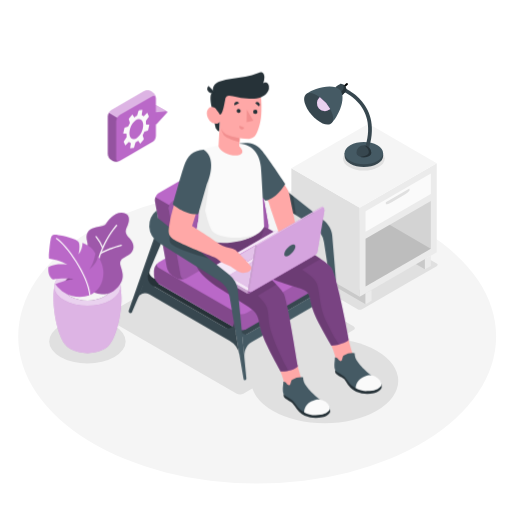
t = 0.00 s
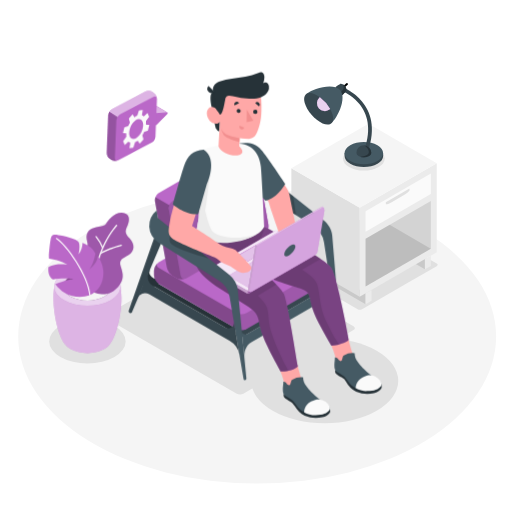
t = 0.28 s
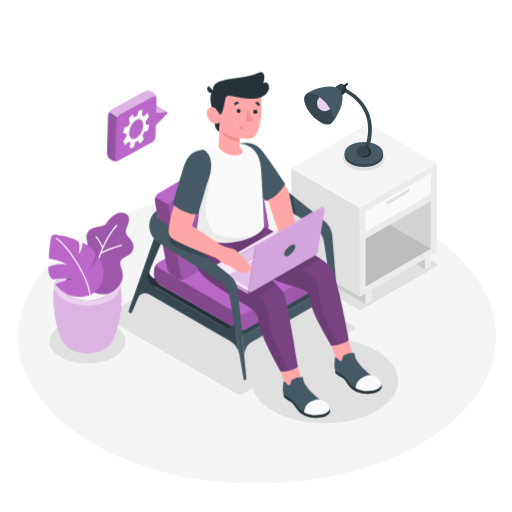
t = 0.56 s
t = 0.75 s: frame unchanged from t = 0.00 s, image omitted
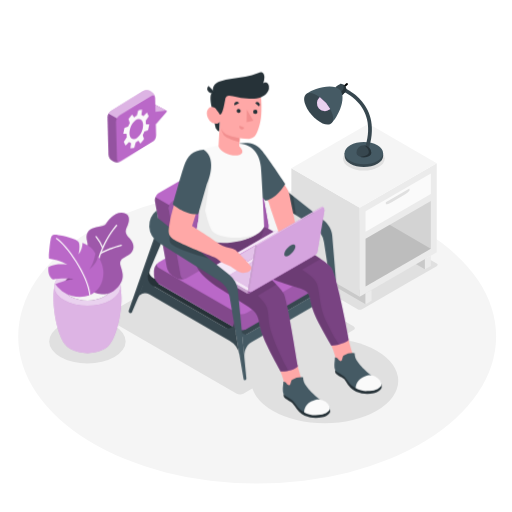
t = 0.94 s
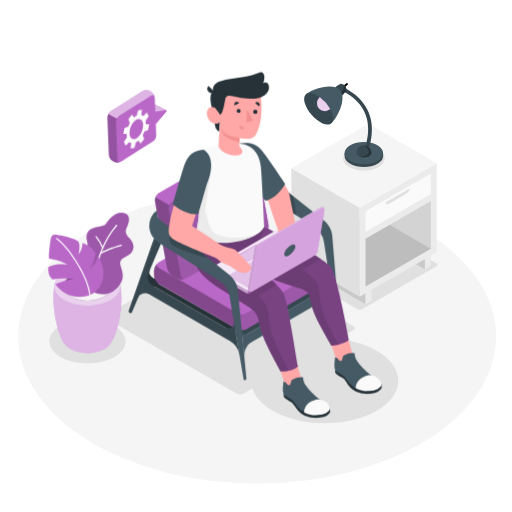
t = 1.22 s

The animated SVG that drew these frames (rendered in a browser with its animation timeline set to each time). Animation: 1 CSS @keyframes rule; one cycle of 1.50 s, repeats indefinitely.

<svg class="animated" id="freepik_stories-freelancer" xmlns="http://www.w3.org/2000/svg" viewBox="0 0 500 500" version="1.1" xmlns:xlink="http://www.w3.org/1999/xlink" xmlns:svgjs="http://svgjs.com/svgjs"><style>svg#freepik_stories-freelancer:not(.animated) .animable {opacity: 0;}svg#freepik_stories-freelancer.animated #freepik--speech-bubble--inject-3 {animation: 1.5s Infinite  linear wind;animation-delay: 0s;}            @keyframes wind {                0% {                    transform: rotate( 0deg );                }                25% {                    transform: rotate( 1deg );                }                75% {                    transform: rotate( -1deg );                }            }        </style><g id="freepik--Floor--inject-3" class="animable" style="transform-origin: 251.12px 328.55px;"><ellipse id="freepik--floor--inject-3" cx="251.12" cy="328.55" rx="233.35" ry="143.72" style="fill: rgb(245, 245, 245); transform-origin: 251.12px 328.55px;" class="animable"></ellipse></g><g id="freepik--Shadows--inject-3" class="animable" style="transform-origin: 237.727px 314.065px;"><path id="freepik--Shadow--inject-3" d="M345.21,318.71,217.79,245.14a7,7,0,0,0-6.34,0l-107.6,62.12c-1.75,1-1.75,2.65,0,3.66l127.42,73.57a7,7,0,0,0,6.34,0l8.77-5.06,58.49-33.78,40.34-23.29C347,321.35,347,319.72,345.21,318.71Z" style="fill: rgb(224, 224, 224); transform-origin: 224.545px 314.815px;" class="animable"></path><path id="freepik--shadow--inject-3" d="M426.46,257.4l-72.64-42.12a4.77,4.77,0,0,0-4.29,0l-72.9,42.09a1.31,1.31,0,0,0,0,2.48L349.26,302a4.79,4.79,0,0,0,4.3,0l5.94-3.43,39.63-22.88,27.33-15.78A1.31,1.31,0,0,0,426.46,257.4Z" style="fill: rgb(224, 224, 224); transform-origin: 351.568px 258.64px;" class="animable"></path><ellipse id="freepik--shadow--inject-3" cx="85.37" cy="333.43" rx="37.31" ry="21.54" style="fill: rgb(224, 224, 224); transform-origin: 85.37px 333.43px;" class="animable"></ellipse><ellipse id="freepik--shadow--inject-3" cx="317.08" cy="371.91" rx="71.8" ry="41.45" style="fill: rgb(224, 224, 224); transform-origin: 317.08px 371.91px;" class="animable"></ellipse></g><g id="freepik--end-table--inject-3" class="animable" style="transform-origin: 355.525px 209.015px;"><g id="freepik--end-table--inject-3" class="animable" style="transform-origin: 355.525px 209.015px;"><polygon points="414.95 263.03 403.39 256.35 414.95 253.01 414.95 263.03" style="fill: rgb(224, 224, 224); transform-origin: 409.17px 258.02px;" id="elluc4gdy3ssf" class="animable"></polygon><g id="elk0pu2peay5q"><polygon points="414.95 263.03 403.39 256.35 414.95 253.01 414.95 263.03" style="opacity: 0.1; transform-origin: 409.17px 258.02px;" class="animable"></polygon></g><polygon points="357.01 286.47 357.01 297.12 290.31 258.52 290.31 247.88 357.01 286.47" style="fill: rgb(224, 224, 224); transform-origin: 323.66px 272.5px;" id="el6em2jd0q06p" class="animable"></polygon><g id="elwwfpdr41x3h"><polygon points="357.01 286.47 357.01 297.12 290.31 258.52 290.31 247.88 357.01 286.47" style="opacity: 0.1; transform-origin: 323.66px 272.5px;" class="animable"></polygon></g><polygon points="284.53 164.39 351.23 202.98 351.23 289.81 284.53 251.22 284.53 164.39" style="fill: rgb(224, 224, 224); transform-origin: 317.88px 227.1px;" id="elg6bpjlyu7j5" class="animable"></polygon><polygon points="351.23 202.98 426.52 159.51 426.52 246.33 351.23 289.81 351.23 202.98" style="fill: rgb(235, 235, 235); transform-origin: 388.875px 224.66px;" id="elsrh5gawh8h" class="animable"></polygon><polygon points="426.52 159.51 359.83 120.91 284.53 164.39 351.23 202.98 426.52 159.51" style="fill: rgb(245, 245, 245); transform-origin: 355.525px 161.945px;" id="el9goms9rn43f" class="animable"></polygon><polygon points="357.01 206.32 420.74 169.52 420.74 189.56 357.01 226.36 357.01 206.32" style="fill: rgb(250, 250, 250); transform-origin: 388.875px 197.94px;" id="elaibwkjzvsr8" class="animable"></polygon><g id="el8b7u0iz9bcg"><polygon points="357.01 233.04 420.74 196.24 420.74 242.99 357.01 279.79 357.01 233.04" style="opacity: 0.1; transform-origin: 388.875px 238.015px;" class="animable"></polygon></g><polygon points="357.01 297.12 362.8 293.78 362.8 283.13 357.01 286.47 357.01 297.12" style="fill: rgb(235, 235, 235); transform-origin: 359.905px 290.125px;" id="elrg1264khtlo" class="animable"></polygon><polygon points="414.95 263.03 420.74 259.69 420.74 249.67 414.95 253.01 414.95 263.03" style="fill: rgb(235, 235, 235); transform-origin: 417.845px 256.35px;" id="el1v8ho7cgz9o" class="animable"></polygon><path d="M376.76,199.14c0,.92,2.76.07,6.17-1.89l10.8-6.24c3.41-2,6.17-4.31,6.17-5.23v-1.67l-23.14,13.36Z" style="fill: rgb(224, 224, 224); transform-origin: 388.33px 191.811px;" id="elih52450zve" class="animable"></path><g id="el59r3atj8fsl"><polygon points="420.74 242.99 380.52 219.46 357.01 233.04 357.01 279.79 420.74 242.99" style="opacity: 0.1; transform-origin: 388.875px 249.625px;" class="animable"></polygon></g></g></g><g id="freepik--Lamp--inject-3" class="animable" style="transform-origin: 336.356px 123.89px;"><ellipse cx="355.35" cy="154.87" rx="20.35" ry="11.75" style="fill: rgb(224, 224, 224); transform-origin: 355.35px 154.87px;" id="elswbaqnagtn" class="animable"></ellipse><path d="M373.53,149.46a11.47,11.47,0,0,0-4.88-4.89c-7.35-4.24-19.26-4.24-26.61,0a11.38,11.38,0,0,0-4.87,4.89h-.64v2.79h0c0,2.78,1.84,5.56,5.51,7.68,7.35,4.24,19.26,4.24,26.61,0,3.67-2.12,5.51-4.9,5.51-7.68h0v-2.79Z" style="fill: rgb(55, 71, 79); transform-origin: 355.345px 152.25px;" id="elam3519yesi4" class="animable"></path><path d="M342,157.14c-7.34-4.24-7.34-11.12,0-15.36s19.26-4.25,26.61,0,7.35,11.12,0,15.36S349.39,161.38,342,157.14Z" style="fill: rgb(69, 90, 100); transform-origin: 355.309px 149.458px;" id="el1y6mp6ijw5z" class="animable"></path><path d="M359.44,147.78l-3.53-1.24c15.09-43-20.16-56.78-21.67-57.35l1.3-3.5C336,85.84,375.76,101.24,359.44,147.78Z" style="fill: rgb(55, 71, 79); transform-origin: 348.805px 116.735px;" id="eleglvt97xxfu" class="animable"></path><path d="M362.6,149.46a7.26,7.26,0,1,0-14.51,0h0a3.61,3.61,0,0,0,2.13,3,11.37,11.37,0,0,0,10.26,0,3.59,3.59,0,0,0,2.12-3Z" style="fill: rgb(55, 71, 79); transform-origin: 355.345px 147.807px;" id="elt6m2ftgjzwi" class="animable"></path><path d="M360.18,149c-.51,3-6.71,4.51-9.21,3.77a11.47,11.47,0,0,0,9.51-.37,3.59,3.59,0,0,0,2.12-3,7.26,7.26,0,0,0-7.25-7.26C357.11,142.2,360.7,146,360.18,149Z" style="fill: rgb(38, 50, 56); transform-origin: 356.785px 147.883px;" id="elwivsko4k3z9" class="animable"></path><path d="M335.1,86.67l-1.26-1.45,4.41-3.84a1,1,0,0,1,1.35.09h0a1,1,0,0,1-.09,1.36Z" id="elh3crceikuw" class="animable" style="transform-origin: 336.832px 83.9149px;"></path><path d="M337.85,89.11c1.06-1.33.14-3.77-1.08-5.17s-3.5-2.64-5-1.78-4.34,3-4.34,3L334.31,93S336.79,90.44,337.85,89.11Z" style="fill: rgb(55, 71, 79); transform-origin: 332.873px 87.4381px;" id="ellulklk39z0t" class="animable"></path><path d="M334.5,82.26c1.54,1.79,2.19,5.17-2.36,8.26L334.31,93s2.48-2.56,3.54-3.89.14-3.77-1.08-5.17A6.86,6.86,0,0,0,334.5,82.26Z" style="fill: rgb(38, 50, 56); transform-origin: 335.228px 87.63px;" id="elto9vkdh6hj" class="animable"></path><path d="M323.53,120.42c5.88-5.13,15.45-24.54,8.59-32.43S304.7,86.92,298.82,92" style="fill: rgb(69, 90, 100); transform-origin: 316.66px 102.407px;" id="elkzcywk604mo" class="animable"></path><path d="M297.55,100.45c-2.13-7.89,2.25-11.69,9.77-8.5s15.34,12.17,17.47,20.06-2.24,11.7-9.77,8.51S299.68,108.34,297.55,100.45Z" style="fill: rgb(55, 71, 79); transform-origin: 311.17px 106.234px;" id="el577rja8hfz8" class="animable"></path><path d="M322.07,106.8c.14-.11.26-.24.39-.36A37.43,37.43,0,0,0,312.4,94.93l-.4.31a7.67,7.67,0,0,0,10.07,11.56Z" style="fill: rgb(186, 104, 200); transform-origin: 316.012px 101.724px;" id="el30gj9lm3e6g" class="animable"></path><g id="elbe4zzja1elt"><path d="M322.07,106.8c.14-.11.26-.24.39-.36A37.43,37.43,0,0,0,312.4,94.93l-.4.31a7.67,7.67,0,0,0,10.07,11.56Z" style="fill: rgb(255, 255, 255); opacity: 0.7; transform-origin: 316.012px 101.724px;" class="animable"></path></g></g><g id="freepik--speech-bubble--inject-3" class="animable" style="transform-origin: 134.184px 123.164px;"><g id="freepik--speech-bubble--inject-3" class="animable" style="transform-origin: 134.184px 123.164px;"><g id="freepik--speech-bubble--inject-3" class="animable" style="transform-origin: 134.184px 123.164px;"><path d="M142.21,115.84V103.9l10.08-.88a.81.81,0,0,1,.42.08l10.06,5.75a.75.75,0,0,1,.16,1.14l-10.68,11.58Z" style="fill: rgb(186, 104, 200); transform-origin: 152.667px 112.294px;" id="elicze4sq2h7k" class="animable"></path><path d="M152.25,121.57,162.93,110a.74.74,0,0,0-.61-1.24l-10.07.88Z" style="fill: rgb(186, 104, 200); transform-origin: 157.689px 115.163px;" id="ell5rl5eiebue" class="animable"></path><path d="M142.22,103.89l10,5.75,10.08-.89a.93.93,0,0,1,.34,0c-.8-.47-9.59-5.5-10-5.69a.66.66,0,0,0-.42-.09Z" style="fill: rgb(186, 104, 200); transform-origin: 152.43px 106.303px;" id="elih5y0bv6aaf" class="animable"></path><g id="elw8ae0ios5ri"><path d="M142.22,103.89l10,5.75,10.08-.89a.93.93,0,0,1,.34,0c-.8-.47-9.59-5.5-10-5.69a.66.66,0,0,0-.42-.09Z" style="fill: rgb(255, 255, 255); opacity: 0.5; transform-origin: 152.43px 106.303px;" class="animable"></path></g><path d="M152.23,96.16a8,8,0,0,0-3.64-6.29l-.92-.62a8,8,0,0,0-7.27,0l-31.52,18.21a8,8,0,0,0-3.64,6.29v36.42a8,8,0,0,0,3.64,6.3l.92.62a8.07,8.07,0,0,0,7.26,0l9.31-5.38,12.1-7,10.12-5.84a8,8,0,0,0,3.64-6.29Z" style="fill: rgb(186, 104, 200); transform-origin: 128.735px 123.164px;" id="elwnpjh90kxnb" class="animable"></path><g id="elqrwtimbdp5a"><path d="M105.24,150.17a8,8,0,0,0,3.64,6.3l.92.62a8.16,8.16,0,0,0,6.64.29c-1.71.64-3-.32-3-2.39V118.56a7.5,7.5,0,0,1,1.06-3.58l-8.18-4.81a7.4,7.4,0,0,0-1.07,3.58Z" style="opacity: 0.2; transform-origin: 110.84px 134.06px;" class="animable"></path></g><g id="elrhidiflibbg"><path d="M152.11,95.13c-.43-1.54-1.83-2-3.51-1.07l-31.54,18.21A7.24,7.24,0,0,0,114.5,115l-8.18-4.81a7.21,7.21,0,0,1,2.56-2.71L140.4,89.25a8.09,8.09,0,0,1,7.27,0l.93.63A8,8,0,0,1,152.11,95.13Z" style="fill: rgb(255, 255, 255); opacity: 0.5; transform-origin: 129.215px 101.694px;" class="animable"></path></g></g><path id="freepik--Gear--inject-3" d="M145.49,121.69l-2.65-.13c-.19,0-.33-.27-.32-.58a15.91,15.91,0,0,0-.1-2.22,1.54,1.54,0,0,1,.16-.91l2.63-3.73a.9.9,0,0,0,0-.82l-1.31-2.82c-.12-.26-.34-.34-.49-.18l-2.93,3.08a.43.43,0,0,1-.58,0,5.07,5.07,0,0,0-1.28-.77.6.6,0,0,1-.26-.65l.65-4.19c.05-.3-.07-.52-.25-.5l-3.1.37c-.19,0-.4.26-.48.53l-1.28,4.37a1.22,1.22,0,0,1-.46.65,11.16,11.16,0,0,0-2,1.3c-.16.13-.41.06-.56-.17l-1.44-2.21c-.14-.22-.38-.26-.52-.08l-3.06,3.76a1,1,0,0,0-.09.84l.91,2.86a1.33,1.33,0,0,1-.06.91,26.42,26.42,0,0,0-1.31,2.73,1,1,0,0,1-.5.54l-2.94.81a.86.86,0,0,0-.45.6l-1.06,4.75c-.07.28,0,.52.22.53l2.66.13c.18,0,.32.27.31.58a15.91,15.91,0,0,0,.1,2.22,1.54,1.54,0,0,1-.16.91l-2.63,3.73a.94.94,0,0,0,0,.82l1.3,2.82c.13.26.35.34.5.18l2.92-3.08a.43.43,0,0,1,.59,0,4.74,4.74,0,0,0,1.28.77.59.59,0,0,1,.25.65l-.65,4.19c0,.3.07.52.26.5l3.1-.37c.18,0,.39-.26.47-.53l1.29-4.37a1.17,1.17,0,0,1,.46-.65,11.47,11.47,0,0,0,2-1.3.39.39,0,0,1,.56.16l1.44,2.21c.15.23.38.27.52.09l3.07-3.76a1,1,0,0,0,.09-.84l-.91-2.86a1.27,1.27,0,0,1,0-.91,26.42,26.42,0,0,0,1.31-2.73,1,1,0,0,1,.51-.54l2.94-.81a.83.83,0,0,0,.44-.6l1.07-4.75C145.78,121.94,145.68,121.7,145.49,121.69Zm-6.06,3.59c-1.21,5.38-5,10.08-8.55,10.5s-5.39-3.61-4.18-9,5-10.09,8.56-10.5S140.64,119.89,139.43,125.28Z" style="fill: rgb(250, 250, 250); transform-origin: 133.025px 126.025px;" class="animable"></path></g></g><g id="freepik--Character--inject-3" class="animable" style="transform-origin: 249.166px 239.33px;"><path d="M321.07,264.42h0a13.89,13.89,0,0,1-6.75,14.31l-79,41.17-.23,4.56-3.6,2.08,4.64,2.66,87.29-50.53Z" style="fill: rgb(55, 71, 79); transform-origin: 277.455px 296.81px;" id="elhto45ebgqht" class="animable"></path><path d="M238.61,349.28h0c-.5-6.06,1.65-12.17,6.93-15.21L316.71,293a6.68,6.68,0,0,1,9.93,4.68h0l-4.75-28.32h0a13.57,13.57,0,0,1-6.61,14L241.6,326a3.52,3.52,0,0,1-5.52-2.89l-.38-3.91Z" style="fill: rgb(69, 90, 100); transform-origin: 281.17px 309.32px;" id="elmfza9vjscjk" class="animable"></path><path d="M240.16,154.88,220,166.53,306,221a22.93,22.93,0,0,1,10.35,15.58l12.54,81.15a1.4,1.4,0,0,0,2.08,1h0c.47-.28.74-.79.58-2.77l-7.17-86.24c-.4-4.87-3.51-10.67-8.46-14.6Z" style="fill: rgb(69, 90, 100); transform-origin: 275.798px 236.898px;" id="el1co24dob81x" class="animable"></path><g id="elw33gq54gnx"><polygon points="276.21 202.09 289.05 210.21 286.36 191.56 274.85 182.43 276.21 202.09" style="opacity: 0.2; transform-origin: 281.95px 196.32px;" class="animable"></polygon></g><path d="M146.73,262l-.5,1.14a8.8,8.8,0,0,0,3.68,11.11L229.27,320l-2-11.87,3,17.8-88.95-51.5Z" style="fill: rgb(38, 50, 56); transform-origin: 185.795px 293.965px;" id="elzkm5q4bwg3" class="animable"></path><path d="M146.73,262l-.32.72A6.74,6.74,0,0,0,156,271.2l3.39-1.95,4.51,2.6-18.5,10.68-5.86-3.91Z" style="fill: rgb(38, 50, 56); transform-origin: 151.72px 272.265px;" id="elrjj0wzq7su" class="animable"></path><path d="M231.22,321.16l-76.08-44a10.63,10.63,0,0,1-4.81-8.32v-4.49a10.63,10.63,0,0,1,4.81-8.32l76.08-43.93a10.65,10.65,0,0,1,9.62,0l76.08,43.93a10.61,10.61,0,0,1,4.81,8.32v4.55a10.61,10.61,0,0,1-4.81,8.32l-76.08,43.91A10.65,10.65,0,0,1,231.22,321.16Z" style="fill: rgb(186, 104, 200); transform-origin: 236.03px 266.623px;" id="el4p9pnej2ets" class="animable"></path><g id="elwdbz7boa2vb"><path d="M232.63,321.76a7.41,7.41,0,0,1-1.41-.61l-76.08-44a10.62,10.62,0,0,1-4.8-8.32v-4.49a10.79,10.79,0,0,1,3.9-7.69c-1.71,1.53-1.41,3.58.9,4.91l75.72,43.72Z" style="opacity: 0.3; transform-origin: 191.485px 289.205px;" class="animable"></path></g><g id="elvn0myraqldr"><path d="M321.73,264.38v4.54a10.6,10.6,0,0,1-4.81,8.33l-76.08,43.91a10.72,10.72,0,0,1-8.21.59l-1.77-16.43.36.21a10.59,10.59,0,0,0,9.62,0l76.08-43.93c2.32-1.33,2.62-3.39.9-4.91A10.76,10.76,0,0,1,321.73,264.38Z" style="opacity: 0.15; transform-origin: 276.295px 289.496px;" class="animable"></path></g><path d="M258.29,227.75,182.2,271.68a10.06,10.06,0,0,1-5.63,1.11c-.29,0-.57-.05-.85-.09l-.17,0-.5-.09-.07,0a6.87,6.87,0,0,1-.75-.19,7.55,7.55,0,0,1-1.64-.69l-3.92-2.26a13.52,13.52,0,0,1-5.78-8.24l-11.57-64.59a6.78,6.78,0,0,1-.1-1.2c0-.16,0-.31,0-.47a8.77,8.77,0,0,1,.53-2.36,8.54,8.54,0,0,1,2.54-3.63l.33-.26c.17-.11.33-.22.51-.32l76.08-43.93a10.65,10.65,0,0,1,9.62,0l3.91,2.26a10.43,10.43,0,0,1,2.31,1.88c.14.14.27.29.39.43a14.2,14.2,0,0,1,1.4,1.89,3.23,3.23,0,0,1,.27.44c.08.12.15.25.22.38s.2.38.29.57a5.86,5.86,0,0,1,.26.57c.07.16.13.32.19.48a2,2,0,0,1,.09.22c.05.14.09.29.13.43a5.62,5.62,0,0,1,.15.55,2.88,2.88,0,0,1,.09.4l11.58,64.6A8.47,8.47,0,0,1,258.29,227.75Z" style="fill: rgb(186, 104, 200); transform-origin: 206.698px 208.078px;" id="elripiau9wgsi" class="animable"></path><path d="M164.85,204.4,176.42,269c.54,3,3.13,4.22,5.78,2.69l76.09-43.93a8.48,8.48,0,0,0,3.83-8.24l-11.58-64.59c-.54-3-3.13-4.22-5.78-2.68l-76.09,43.92A8.45,8.45,0,0,0,164.85,204.4Z" style="fill: rgb(186, 104, 200); transform-origin: 213.484px 211.967px;" id="el8m1rfiqp3zf" class="animable"></path><g id="elh4qk0bahxs"><path d="M164.85,204.4,176.42,269c.54,3,3.13,4.22,5.78,2.69l76.09-43.93a8.48,8.48,0,0,0,3.83-8.24l-11.58-64.59c-.54-3-3.13-4.22-5.78-2.68l-76.09,43.92A8.45,8.45,0,0,0,164.85,204.4Z" style="opacity: 0.15; transform-origin: 213.484px 211.967px;" class="animable"></path></g><g id="elf6n3h7vglm"><path d="M180.24,272.46a11.49,11.49,0,0,1-3.67.33c-.29,0-.57-.05-.85-.09s-.45-.07-.67-.12l-.07,0a6.87,6.87,0,0,1-.75-.19,7.55,7.55,0,0,1-1.64-.69l-3.92-2.26a13.52,13.52,0,0,1-5.78-8.24l-11.57-64.59a6.78,6.78,0,0,1-.1-1.2c0-.16,0-.31,0-.47a8.77,8.77,0,0,1,.53-2.36l13.57,7.71a7.63,7.63,0,0,0-.48,4.14L176.42,269c.4,2.25,1.94,3.5,3.81,3.35A.53.53,0,0,0,180.24,272.46Z" style="opacity: 0.3; transform-origin: 165.73px 232.7px;" class="animable"></path></g><g id="freepik--character--inject-3" class="animable" style="transform-origin: 281.371px 239.33px;"><path d="M340,330.26s4.6,18,7.69,23.7A88.67,88.67,0,0,0,360,371.85c1.16,1.29,3.79,3.69,4.74,4.74a2.05,2.05,0,0,1-.16,3.17c-2.28,2.27-12.13,3-17.72-1.07s-10.32-10.77-13.67-14c-1.68-1.64-3.26-3.2-4.41-4.36a4.48,4.48,0,0,1-1.19-4.23c.11-.43.23-.94.36-1.54,1.18-5.34-5.21-18.84-5.21-18.84C327.32,329,334.05,329.29,340,330.26Z" style="fill: rgb(255, 168, 167); transform-origin: 344.077px 355.673px;" id="eltytxpptf2fk" class="animable"></path><path d="M327.23,361.51a5.38,5.38,0,0,0,.32,2.68c.55,1.21,4.05,3.35,5.84,4.19a9.56,9.56,0,0,1,4.81,4.8,21.08,21.08,0,0,0,9.61,9.26,29.18,29.18,0,0,0,17.27,1.44c7.18-1.43,7.68-5.7,7.68-5.7s.3-4-1.5-4.6S327.23,361.51,327.23,361.51Z" style="fill: rgb(38, 50, 56); transform-origin: 349.98px 373.041px;" id="els9r2kjkglv" class="animable"></path><path d="M327,349.16a9.15,9.15,0,0,1-.07,1.93c-.19,2-.35,3.23-.43,5.5a11.51,11.51,0,0,0,.77,4.92c2.18,2.9,7.22,3.77,10.2,7.73s6.54,10.09,16,11.78,16.58-1.45,18.28-4.17,0-5.22-6.07-8.37c-6.49-3.34-14.3-12.45-14.3-12.46-.79-.92-1.48-1.94-2.18-2.92a13.55,13.55,0,0,1-2.11-3.56,16.17,16.17,0,0,1-.77-4.24.51.51,0,0,0-.09-.35.52.52,0,0,0-.34-.12,16.47,16.47,0,0,0-10.09,2.35,2.6,2.6,0,0,0-.81.7,2.72,2.72,0,0,0-.33.83c-.2.76-.41,1.52-.62,2.28a2.11,2.11,0,0,1-.95,1.52c-.69.31-1.46-.18-2.06-.65s-1-1.54-1.65-2A3.33,3.33,0,0,0,327,349.16Z" style="fill: rgb(69, 90, 100); transform-origin: 349.425px 363.129px;" id="elfivof4h94e" class="animable"></path><path d="M347.29,378.89s-.26-6.61,6.79-10.39,11.42-1.52,13.63,0c2.63,1.82,6.42,5.64,4.22,8.52-2.38,3.1-6.24,4.63-13.51,4.86S347.29,378.89,347.29,378.89Z" style="fill: rgb(250, 250, 250); transform-origin: 359.939px 374.16px;" id="eleh9l3mvfn8" class="animable"></path><path d="M237.26,236.76c3.4,9.75,4.59,20.81,17.37,29.8,11.62,8.17,37.58,14.36,40.86,16s5.44,2.19,6.85,7.5c1.91,7.25,2.14,12.74,8.94,25.47,4.78,8.95,8.44,15.36,12.21,21.95,3.45.4,15.21-2.83,17-5.58-.86-5.56-10.73-58.38-16.69-69.91-5-9.75-67.7-41.61-67.7-41.61S233.86,227,237.26,236.76Z" style="fill: rgb(186, 104, 200); transform-origin: 288.698px 278.947px;" id="elsc348of1tfs" class="animable"></path><g id="elywef6nnbvr"><path d="M237.26,236.76c3.4,9.75,4.59,20.81,17.37,29.8,11.62,8.17,37.58,14.36,40.86,16s5.44,2.19,6.85,7.5c1.91,7.25,2.14,12.74,8.94,25.47,4.78,8.95,8.44,15.36,12.21,21.95,3.45.4,15.21-2.83,17-5.58-.86-5.56-10.73-58.38-16.69-69.91-5-9.75-67.7-41.61-67.7-41.61S233.86,227,237.26,236.76Z" style="opacity: 0.35; transform-origin: 288.698px 278.947px;" class="animable"></path></g><g id="elxjyww4bl4lp"><path d="M323.49,337.45a24.67,24.67,0,0,0,7.34-1.1,14.2,14.2,0,0,0-1.15-2.12c-4.12-6.19-7-12.36-10.77-19.93-8-16.07-6-32.29-10.35-39.24-3.74-5.95-13.59-11.78-13.59-11.78l18.21-10.51c-.53-.37-1.08-.74-1.64-1.11l-.08,0c-1.13-.75-2.31-1.52-3.53-2.3l-.11-.07-3.8-2.38-.07,0-2-1.2h0q-2-1.22-4.07-2.43l-.18-.11q-2-1.2-4.1-2.39l-.23-.13-2-1.13-.1-.06-2.08-1.18-.19-.1-1.84-1-.33-.19-2-1.11-.13-.08-1.83-1-.41-.23-1.87-1,0,0-4.31-.77-35.63,14.91c.46,1.31,1,2.62,1.53,3.93l0,0a35.92,35.92,0,0,0,3.64,6.48h0L263,271.21c10.21,4.68,23.28,8.32,29.37,10.24h0l1.51.49.16.06.42.14.17.06.33.13.12.05.35.15,1.76.85a8,8,0,0,1,3.56,2.89,12.93,12.93,0,0,1,1.53,3.76c.12.45.23.9.34,1.34.32,1.33.61,2.61.9,3.91.1.43.2.87.31,1.31.31,1.31.65,2.67,1.08,4.12.15.48.3,1,.46,1.48.33,1,.71,2.09,1.15,3.22a88.72,88.72,0,0,0,4.7,10.09c.29.56.59,1.11.88,1.65,1.74,3.24,3.34,6.15,4.85,8.87l.75,1.34c1,1.77,1.95,3.47,2.9,5.14.71,1.25,1.42,2.48,2.12,3.72l.71,1.23Z" style="opacity: 0.1; transform-origin: 285.74px 285.125px;" class="animable"></path></g><path d="M289.74,353.81s4.59,18,7.69,23.7a89,89,0,0,0,12.21,17.88c1.17,1.3,3.8,3.7,4.75,4.75a2.05,2.05,0,0,1-.16,3.17c-2.28,2.27-12.13,3-17.73-1.07s-10.31-10.77-13.66-14c-1.68-1.64-3.26-3.21-4.41-4.36a4.47,4.47,0,0,1-1.19-4.24c.11-.43.22-.93.36-1.53,1.17-5.35-5.22-18.84-5.22-18.84C277,352.57,283.75,352.83,289.74,353.81Z" style="fill: rgb(255, 168, 167); transform-origin: 293.722px 379.223px;" id="elx7gq7qffdpk" class="animable"></path><path d="M276.93,385.05a5.42,5.42,0,0,0,.32,2.69c.55,1.2,4,3.34,5.83,4.18s3.19,2.17,4.81,4.8c2.23,3.62,5.54,7.49,9.61,9.26a29.11,29.11,0,0,0,17.27,1.45c7.19-1.44,7.69-5.7,7.69-5.7s.3-4-1.5-4.6S276.93,385.05,276.93,385.05Z" style="fill: rgb(38, 50, 56); transform-origin: 299.68px 396.586px;" id="elhizetpj7bgm" class="animable"></path><path d="M276.66,372.71a9.06,9.06,0,0,1-.07,1.92c-.19,2-.36,3.24-.43,5.51a11.44,11.44,0,0,0,.77,4.91c2.18,2.91,7.22,3.78,10.2,7.74s6.54,10.09,16,11.78,16.58-1.45,18.27-4.17.05-5.22-6.06-8.37c-6.49-3.35-14.3-12.46-14.31-12.46-.78-.92-1.48-1.94-2.18-2.92a13.85,13.85,0,0,1-2.1-3.57,16,16,0,0,1-.77-4.23.47.47,0,0,0-.1-.35.48.48,0,0,0-.33-.12,16.47,16.47,0,0,0-10.09,2.35,2.49,2.49,0,0,0-.81.7,2.62,2.62,0,0,0-.33.83c-.21.75-.41,1.51-.62,2.27a2.16,2.16,0,0,1-1,1.53c-.69.3-1.46-.19-2.06-.65s-1-1.54-1.65-2.05A3.37,3.37,0,0,0,276.66,372.71Z" style="fill: rgb(69, 90, 100); transform-origin: 299.081px 386.679px;" id="elwa95zpp3dbo" class="animable"></path><path d="M297,402.44s-.26-6.61,6.79-10.39,11.42-1.52,13.63,0c2.63,1.81,6.41,5.64,4.22,8.51-2.38,3.11-6.25,4.64-13.51,4.87S297,402.44,297,402.44Z" style="fill: rgb(250, 250, 250); transform-origin: 309.647px 397.71px;" id="el1ta24yn1ul7" class="animable"></path><path d="M191.88,230.05c-1.72,9.66-4,24.72,1.84,33.23,5.4,7.85,12.62,13.18,25.79,21.59,14.52,9.27,21.77,13.79,25.2,16.23s6.76,5.84,7.79,11.24c1.21,6.28,2.34,12.49,8.48,25.51,4.82,10.24,10.19,19.62,12.91,24.81,4.08.7,14.28-1.26,16.95-4.72-1.48-7.75-9.94-62.72-13.55-70.87S245,254.47,245,254.47s-2.27-14.78.05-24.42Z" style="fill: rgb(186, 104, 200); transform-origin: 240.401px 296.425px;" id="elliyyoo206xj" class="animable"></path><g id="el15qmc27hc2l"><path d="M191.88,230.05c-1.72,9.66-4,24.72,1.84,33.23,5.4,7.85,12.62,13.18,25.79,21.59,14.52,9.27,21.77,13.79,25.2,16.23s6.76,5.84,7.79,11.24c1.21,6.28,2.34,12.49,8.48,25.51,4.82,10.24,10.19,19.62,12.91,24.81,4.08.7,14.28-1.26,16.95-4.72-1.48-7.75-9.94-62.72-13.55-70.87S245,254.47,245,254.47s-2.27-14.78.05-24.42Z" style="opacity: 0.35; transform-origin: 240.401px 296.425px;" class="animable"></path></g><g id="eloxn3qeyxwpg"><path d="M281.37,362.19a17.7,17.7,0,0,0-1.54-3.5c-5-9.29-12.05-24.76-15.45-36.3s-.66-19.95-6.34-26.79a48.1,48.1,0,0,0-6.23-6.81l18.13-11.06c-3-3.12-7.54-7.58-11.26-11-11.19-2.39-27,5.09-32,.33-10.53-10-5.76-12.3,10.53-21.4,1.87-1,4.25-2.34,6.85-3.82,10.14-6,12.9-12.24,14-20.39l-66.16,8.64c-.38,2.11-.78,4.48-1.12,7-.1.72-.19,1.44-.27,2.18-.21,1.83-.38,3.72-.46,5.61,0,.76-.06,1.51-.07,2.27,0,1.13,0,2.26.08,3.37,0,.74.1,1.47.18,2.2a29.66,29.66,0,0,0,1,5.21,18.91,18.91,0,0,0,2.48,5.4c.34.49.69,1,1,1.45a44.82,44.82,0,0,0,3.42,4.06,54.71,54.71,0,0,0,4,3.82c1,.84,2,1.67,3.09,2.52s2.26,1.71,3.49,2.59c3.08,2.2,6.61,4.52,10.73,7.15l5.11,3.26c4.79,3.05,8.61,5.47,11.65,7.42l1.46.93c3.25,2.09,5.48,3.55,7,4.62a22.17,22.17,0,0,1,4.26,3.84,16,16,0,0,1,3.53,7.4c1.21,6.28,2.34,12.49,8.48,25.51,2.41,5.12,5,10,7.25,14.3.85,1.6,1.67,3.12,2.43,4.52,1.27,2.34,2.38,4.37,3.23,6A23.06,23.06,0,0,0,281.37,362.19Z" style="opacity: 0.1; transform-origin: 235.675px 292.136px;" class="animable"></path></g><path d="M251.81,241.23a75.23,75.23,0,0,1-6.83,8.63l1.94,1.63A27.48,27.48,0,0,0,251.81,241.23Z" style="fill: rgb(55, 71, 79); transform-origin: 248.395px 246.36px;" id="elwvwht20i2u" class="animable"></path><path d="M290.91,229.31c-1.75-7.88-6.48-29.75-8.3-39.15a18.32,18.32,0,0,0-3.2-7.33L255.93,149l-3.26,2.39,2.91,38,6.61,7.57c3.78,12.79,12.88,38,12.88,38C280.31,241.25,292.19,235.05,290.91,229.31Z" style="fill: rgb(255, 168, 167); transform-origin: 271.838px 193.299px;" id="elk2xzprd8wfh" class="animable"></path><path d="M231.1,140.55c10.21-1.79,17.76-1.21,24.23,6,5.17,5.76,23.18,33,23.18,33S271.4,193.16,259.23,196l-16.65-16.63Z" style="fill: rgb(69, 90, 100); transform-origin: 254.805px 167.847px;" id="elyg7pkl40o0n" class="animable"></path><path d="M216.25,141.5c-12.46,2.3-20.78,5-23.13,7.27-5.3,10.85,1.6,47.26,1.6,47.26l-.71,17-3,17c13.47,11.38,59.67,7.32,67-8.63,0,0-2.38-49.43-3.3-58.59-1.06-10.57-6.81-21.63-20.93-22.46Z" style="fill: rgb(250, 250, 250); transform-origin: 224.51px 188.43px;" id="el53197y56l3k" class="animable"></path><path d="M207.17,225.51c-3.6-5.54-6.75-19.74-6.75-19.74s5.94-37.12,4.49-45.88l-13,16.46c1.06,10.51,2.8,19.68,2.8,19.68l-.71,17-3,17c10.77,9.1,40.92,10.37,59.62-1.15C230.84,235.43,210.78,231.05,207.17,225.51Z" style="fill: rgb(235, 235, 235); transform-origin: 220.81px 198.539px;" id="elzw9o6l615df" class="animable"></path><path d="M207.71,108.56s1.94,14.25,3,16.64a6.38,6.38,0,0,0,3.45,3.24l.53-9.89Z" style="fill: rgb(38, 50, 56); transform-origin: 211.2px 118.5px;" id="elvs1gq0f56aq" class="animable"></path><path d="M213,88.74a6.94,6.94,0,0,0-5.87,1.58c-2.65,2.33-1.86,10.3.62,18.24l5.58,1.06Z" style="fill: rgb(38, 50, 56); transform-origin: 209.405px 99.1173px;" id="elvxtoxguo2ap" class="animable"></path><path d="M215,109.75c-1.18.59-2.62-1.69-3.9-3.25s-5.68-3.89-8.3.71,1.16,11.44,4.65,12.83c6,2.39,7.23-1.49,7.23-1.49L213.34,143c5.58,12.16,32.37,11.49,20.25-.35l.44-7.71a64.77,64.77,0,0,0,9.3.7c4.58-.36,6.68-3.36,8.42-8.16,2.79-7.71,4.11-14,3.39-29.64-.78-17.13-20.51-18.78-31.68-12.87S215,109.75,215,109.75Z" style="fill: rgb(255, 168, 167); transform-origin: 228.63px 116.851px;" id="el9zy602ykqjg" class="animable"></path><path d="M214.58,79.53a55.07,55.07,0,0,1,11.91-2.64c8.75-1.22,17.65-2.29,25.82-5.67a5.51,5.51,0,0,1,3.15-.66c2,.43,2.77,3,2.7,5.1A17.3,17.3,0,0,1,257,81.34c1.21-1.24,3.48-.89,4.63.42a5.78,5.78,0,0,1,1,4.94c-.8,3.81-4,6.8-7.61,8.26s-7.63,1.58-11.53,1.4a78.62,78.62,0,0,1-16.13-2.44,11.32,11.32,0,0,0-3.9-.57,3.56,3.56,0,0,0-3.11,2.11c-.73,2.1-2.41,16.64-5.42,16.47-.56,0-2.41-3.86-3.69-5.27-1.62-1.78-2.43-14.4-2.57-16.74a1,1,0,0,0-.2-.5c-1.76-2.89.89-7.35,3.42-8.67A23.7,23.7,0,0,1,214.58,79.53Z" style="fill: rgb(38, 50, 56); transform-origin: 235.356px 91.2346px;" id="el7juwp3f7vzk" class="animable"></path><path d="M209.5,89.69a4.12,4.12,0,0,1-5.86-5.79Z" style="fill: rgb(38, 50, 56); transform-origin: 206.007px 87.3748px;" id="el1jxdn8g8b2g" class="animable"></path><path d="M234,134.94s-10-1.72-13.44-3.87a11.7,11.7,0,0,1-4.53-5.2,16,16,0,0,0,2.35,5.91c2.34,3.5,15.39,7,15.39,7Z" style="fill: rgb(242, 143, 143); transform-origin: 225.015px 132.325px;" id="el4gsdusdvf6w" class="animable"></path><path d="M235,108.6a2,2,0,1,1-1.87-2.26A2.06,2.06,0,0,1,235,108.6Z" style="fill: rgb(38, 50, 56); transform-origin: 233.014px 108.337px;" id="elzgp7rrmegv" class="animable"></path><path d="M233.47,100.79,229,102.86a2.61,2.61,0,0,1,1.27-3.38A2.43,2.43,0,0,1,233.47,100.79Z" style="fill: rgb(38, 50, 56); transform-origin: 231.13px 101.073px;" id="elhtlrz3mpt18" class="animable"></path><path d="M234,122.71l4.49,2.08a2.42,2.42,0,0,1-3.25,1.3A2.59,2.59,0,0,1,234,122.71Z" style="fill: rgb(242, 143, 143); transform-origin: 236.134px 124.509px;" id="elx287h0euhg" class="animable"></path><path d="M253,104l-3.72-3.34a2.4,2.4,0,0,1,3.47-.27A2.63,2.63,0,0,1,253,104Z" style="fill: rgb(38, 50, 56); transform-origin: 251.44px 101.886px;" id="elabp9wedrg29" class="animable"></path><path d="M251.38,109.28a2.05,2.05,0,0,1-2.18,2,2.11,2.11,0,1,1,2.18-2Z" style="fill: rgb(38, 50, 56); transform-origin: 249.273px 109.173px;" id="el3tmt4lj2ks1" class="animable"></path><polygon points="241.04 107.19 240.8 119.43 247.32 117.73 241.04 107.19" style="fill: rgb(242, 143, 143); transform-origin: 244.06px 113.31px;" id="ell4voybvkdi9" class="animable"></polygon><path d="M204.91,262.42v1.24a3.56,3.56,0,0,0,1.76,3.06l33.61,19.34a3.55,3.55,0,0,0,3.53,0l61.65-35.6a3.52,3.52,0,0,0,1.76-3.05v-.86l-65.17,37.63Z" style="fill: rgb(186, 104, 200); transform-origin: 256.065px 266.54px;" id="el7rm19g7lgzr" class="animable"></path><g id="el75exsatvm7l"><g style="opacity: 0.5; transform-origin: 256.065px 266.54px;" class="animable"><path d="M204.91,262.42v1.24a3.56,3.56,0,0,0,1.76,3.06l33.61,19.34a3.55,3.55,0,0,0,3.53,0l61.65-35.6a3.52,3.52,0,0,0,1.76-3.05v-.86l-65.17,37.63Z" style="fill: rgb(255, 255, 255); transform-origin: 256.065px 266.54px;" id="ela7y9wmpbo08" class="animable"></path></g></g><g id="el1rdmc1yyllw"><g style="opacity: 0.1; transform-origin: 256.065px 266.54px;" class="animable"><path d="M204.91,262.42v1.24a3.56,3.56,0,0,0,1.76,3.06l33.61,19.34a3.55,3.55,0,0,0,3.53,0l61.65-35.6a3.52,3.52,0,0,0,1.76-3.05v-.86l-65.17,37.63Z" id="ely4qdez2x43j" class="animable" style="transform-origin: 256.065px 266.54px;"></path></g></g><path d="M307.22,246.55l-36.55-21.1a2.08,2.08,0,0,0-2.1,0l-63.42,36.62a.47.47,0,0,0,0,.81l36.9,21.3Z" style="fill: rgb(186, 104, 200); transform-origin: 256.069px 254.673px;" id="eldp56rmcpu4a" class="animable"></path><g id="elph6v43ulllc"><g style="opacity: 0.85; transform-origin: 256.069px 254.673px;" class="animable"><path d="M307.22,246.55l-36.55-21.1a2.08,2.08,0,0,0-2.1,0l-63.42,36.62a.47.47,0,0,0,0,.81l36.9,21.3Z" style="fill: rgb(255, 255, 255); transform-origin: 256.069px 254.673px;" id="el92ktvvke6rr" class="animable"></path></g></g><polygon points="242.28 280.74 222.56 269.37 279.64 236.42 299.46 247.74 242.28 280.74" style="fill: rgb(186, 104, 200); transform-origin: 261.01px 258.58px;" id="elrxzrbu9cru" class="animable"></polygon><g id="elgkx9qc2n6fu"><g style="opacity: 0.6; transform-origin: 261.01px 258.58px;" class="animable"><polygon points="242.28 280.74 222.56 269.37 279.64 236.42 299.46 247.74 242.28 280.74" style="fill: rgb(255, 255, 255); transform-origin: 261.01px 258.58px;" id="eltcyzom5g5za" class="animable"></polygon></g></g><polygon points="232.02 249.45 232.38 249.66 242.05 255.23 259.23 245.31 259.59 245.11 249.56 239.32 232.02 249.45" style="fill: rgb(186, 104, 200); transform-origin: 245.805px 247.275px;" id="elzz2tiuvlsi" class="animable"></polygon><polygon points="232.38 249.66 242.05 255.23 259.23 245.31 249.56 239.73 232.38 249.66" style="fill: rgb(186, 104, 200); transform-origin: 245.805px 247.48px;" id="elcvb6bpd0347" class="animable"></polygon><g id="elnmspn7ez4hc"><g style="opacity: 0.6; transform-origin: 245.805px 247.48px;" class="animable"><polygon points="232.38 249.66 242.05 255.23 259.23 245.31 249.56 239.73 232.38 249.66" style="fill: rgb(255, 255, 255); transform-origin: 245.805px 247.48px;" id="eluljb6h7fyn" class="animable"></polygon></g></g><path d="M242.05,284.18v2.35a3.6,3.6,0,0,0,1.76-.47l61.65-35.6a3.52,3.52,0,0,0,1.76-3.05v-.86Z" style="fill: rgb(186, 104, 200); transform-origin: 274.635px 266.54px;" id="eldces2em5gog" class="animable"></path><g id="elq2uh6qkgt8a"><g style="opacity: 0.03; transform-origin: 274.635px 266.54px;" class="animable"><path d="M242.05,284.18v2.35a3.6,3.6,0,0,0,1.76-.47l61.65-35.6a3.52,3.52,0,0,0,1.76-3.05v-.86Z" style="fill: rgb(255, 255, 255); transform-origin: 274.635px 266.54px;" id="eleaq53aobgo" class="animable"></path></g></g><g id="ely4k5219jgp"><g style="opacity: 0.2; transform-origin: 274.635px 266.54px;" class="animable"><path d="M242.05,284.18v2.35a3.6,3.6,0,0,0,1.76-.47l61.65-35.6a3.52,3.52,0,0,0,1.76-3.05v-.86Z" id="elgz40gsa9qy7" class="animable" style="transform-origin: 274.635px 266.54px;"></path></g></g><path d="M243,284.7a4.15,4.15,0,0,0,3.6-.28L308,249a4.21,4.21,0,0,0,2-2.92L316.77,206a3.82,3.82,0,0,0,.05-.68,4.17,4.17,0,0,0-1.23-3L251.8,239.17a3.17,3.17,0,0,0-1.5,2.16Z" style="fill: rgb(186, 104, 200); transform-origin: 279.91px 243.652px;" id="el17s5wefaxgq" class="animable"></path><g id="elsw2r99mtr9"><g style="opacity: 0.4; transform-origin: 279.91px 243.652px;" class="animable"><path d="M243,284.7a4.15,4.15,0,0,0,3.6-.28L308,249a4.21,4.21,0,0,0,2-2.92L316.77,206a3.82,3.82,0,0,0,.05-.68,4.17,4.17,0,0,0-1.23-3L251.8,239.17a3.17,3.17,0,0,0-1.5,2.16Z" style="fill: rgb(255, 255, 255); transform-origin: 279.91px 243.652px;" id="elqk2om66vv1" class="animable"></path></g></g><path d="M242.05,284.18l.42.24a3.77,3.77,0,0,0,.57.28l7.26-43.37a3.17,3.17,0,0,1,1.5-2.16l63.79-36.83a4.55,4.55,0,0,0-.85-.65l-63.92,36.9a3.17,3.17,0,0,0-1.5,2.16Z" style="fill: rgb(186, 104, 200); transform-origin: 278.82px 243.195px;" id="elo21rp6komb" class="animable"></path><g id="elq6bjr3t9gaf"><g style="opacity: 0.6; transform-origin: 278.82px 243.195px;" class="animable"><path d="M242.05,284.18l.42.24a3.77,3.77,0,0,0,.57.28l7.26-43.37a3.17,3.17,0,0,1,1.5-2.16l63.79-36.83a4.55,4.55,0,0,0-.85-.65l-63.92,36.9a3.17,3.17,0,0,0-1.5,2.16Z" style="fill: rgb(255, 255, 255); transform-origin: 278.82px 243.195px;" id="elbegnmv1ue1j" class="animable"></path></g></g><path d="M250.88,240l-1-.58a3.18,3.18,0,0,0-.57,1.32l-7.27,43.43.42.24a3.77,3.77,0,0,0,.57.28l7.26-43.37A3.14,3.14,0,0,1,250.88,240Z" style="fill: rgb(186, 104, 200); transform-origin: 246.46px 262.055px;" id="el0581tgt7akgv" class="animable"></path><g id="el99fwexw4a1n"><path d="M250.88,240l-1-.58a3.18,3.18,0,0,0-.57,1.32l-7.27,43.43.42.24a3.77,3.77,0,0,0,.57.28l7.26-43.37A3.14,3.14,0,0,1,250.88,240Z" style="fill: rgb(255, 255, 255); opacity: 0.5; transform-origin: 246.46px 262.055px;" class="animable"></path></g><g id="elhsxnirlt0g"><path d="M250.88,240l-1-.58a3.18,3.18,0,0,0-.57,1.32l-7.27,43.43.42.24a3.77,3.77,0,0,0,.57.28l7.26-43.37A3.14,3.14,0,0,1,250.88,240Z" style="opacity: 0.1; transform-origin: 246.46px 262.055px;" class="animable"></path></g><path d="M277.61,247.71c.45-2.68,3.22-6.25,6.19-8s5-.93,4.55,1.76-3.22,6.24-6.18,8S277.16,250.39,277.61,247.71Z" style="fill: rgb(69, 90, 100); transform-origin: 282.98px 244.591px;" id="el9zr45lgjear" class="animable"></path></g><path d="M125.66,303.5l24.68-70.71h9l-30.48,72a1.72,1.72,0,0,1-.72.81h0A1.73,1.73,0,0,1,125.66,303.5Z" style="fill: rgb(55, 71, 79); transform-origin: 142.447px 269.308px;" id="elvl09yrxknr" class="animable"></path><path d="M154.28,213.14l69.48,55.15a22.92,22.92,0,0,1,8.58,16l8.24,85.36a1.38,1.38,0,0,1-.7,1.33h0a1.4,1.4,0,0,1-2.08-1l-13.61-80.28a22.9,22.9,0,0,0-10.34-15.57l-59.27-37.48a19.17,19.17,0,0,1-1.67-31.22Z" style="fill: rgb(69, 90, 100); transform-origin: 193.12px 288.298px;" id="eltiiy7tyicto" class="animable"></path><g id="elduam1bcm74v"><path d="M168.05,224.07a19.3,19.3,0,0,0-2.42,9.63,6.64,6.64,0,0,0,.57,2.93,7.18,7.18,0,0,0,2.4,2.44c3.92,2.75,8.44,4.49,12.91,6.21,7.2,2.77,15.23,5,22,7Z" style="opacity: 0.2; transform-origin: 184.568px 238.175px;" class="animable"></path></g><path d="M144.92,266.12h0A10.21,10.21,0,0,0,149.18,279L220.11,320a5.55,5.55,0,0,0,8.23-5.72h0l5.45,32.14h0a19.6,19.6,0,0,0-9.37-13.52l-78.85-45.52a8.09,8.09,0,0,0-11.47,3.79h0Z" style="fill: rgb(55, 71, 79); transform-origin: 183.945px 306.27px;" id="elx3wvitot01n" class="animable"></path><path d="M245,260.07C243.69,257.94,231.3,245,229.74,244c-3.34-2.25-7.48-1.82-12.06-3.89-4.17-1.88-6.26-4.08-15.63-10.07-8.9-5.69-14.47-9.46-14.47-9.46l11.71-36.81c7.59-15.06,2.07-31.8-3.58-36.26-7,1.53-11.78,3.41-16.18,19.12-2.7,9.65-11.73,39.36-13.56,49.37-2.18,12-2.58,15,8,20.25,10.85,5.39,31.73,13.52,35.23,15s4.54,3.49,7,4.89a30.3,30.3,0,0,0,5.73,2.59,22.33,22.33,0,0,1,6.41,3.58c.5.4,1,.8,1.55,1.16,3.23,2.22,6.48,3.93,10.46,2.67C244.73,264.75,246.27,262.19,245,260.07Z" style="fill: rgb(255, 168, 167); transform-origin: 205.077px 207.039px;" id="elb70buf4b4jf" class="animable"></path><path d="M198.93,146.05c-10.81,1.25-15.51,4.82-19.4,16.5s-10.76,37.06-10.76,37.06,12,10.57,24.71,9.53l8.45-29.33S213.27,155.73,198.93,146.05Z" style="fill: rgb(69, 90, 100); transform-origin: 187.478px 177.631px;" id="elfjawi98kzzf" class="animable"></path></g><g id="freepik--Plant--inject-3" class="animable" style="transform-origin: 88.7845px 276.286px;"><g id="freepik--Pot--inject-3" class="animable" style="transform-origin: 88.7845px 276.286px;"><path d="M64.58,337.45C53.46,326,46.92,279.26,57.77,270.16H113c10.85,9.1,4.32,55.79-6.79,67.27l-.31.32-.38.38a12.66,12.66,0,0,1-1,.9,2.65,2.65,0,0,1-.26.21c-.27.22-.54.44-.84.65a14,14,0,0,1-1.44.92c-9.15,5.35-24,5.35-33.13,0h0a15.39,15.39,0,0,1-1.45-.93c-.28-.2-.53-.4-.78-.6l-.33-.26c-.35-.28-.67-.58-1-.87-.15-.14-.3-.29-.44-.44S64.66,337.54,64.58,337.45Z" style="fill: rgb(186, 104, 200); transform-origin: 85.3867px 307.491px;" id="elmh0sbh5ljkq" class="animable"></path><g id="eldco8y8omlpe"><g style="opacity: 0.5; transform-origin: 85.3867px 307.491px;" class="animable"><path d="M64.58,337.45C53.46,326,46.92,279.26,57.77,270.16H113c10.85,9.1,4.32,55.79-6.79,67.27l-.31.32-.38.38a12.66,12.66,0,0,1-1,.9,2.65,2.65,0,0,1-.26.21c-.27.22-.54.44-.84.65a14,14,0,0,1-1.44.92c-9.15,5.35-24,5.35-33.13,0h0a15.39,15.39,0,0,1-1.45-.93c-.28-.2-.53-.4-.78-.6l-.33-.26c-.35-.28-.67-.58-1-.87-.15-.14-.3-.29-.44-.44S64.66,337.54,64.58,337.45Z" style="fill: rgb(255, 255, 255); transform-origin: 85.3867px 307.491px;" id="elx1ffutnylqh" class="animable"></path></g></g><path d="M108.18,266.49c12.6,7.35,12.6,19.28,0,26.63s-33,7.35-45.61,0-12.59-19.28,0-26.63S95.59,259.14,108.18,266.49Z" style="fill: rgb(186, 104, 200); transform-origin: 85.375px 279.805px;" id="elizpd7dd0qyo" class="animable"></path><g id="elcrmff64a7rc"><g style="opacity: 0.7; transform-origin: 85.375px 279.805px;" class="animable"><path d="M108.18,266.49c12.6,7.35,12.6,19.28,0,26.63s-33,7.35-45.61,0-12.59-19.28,0-26.63S95.59,259.14,108.18,266.49Z" style="fill: rgb(255, 255, 255); transform-origin: 85.375px 279.805px;" id="eltgyvgh83t2" class="animable"></path></g></g><path d="M102.12,270c9.25,5.4,9.25,14.15,0,19.55s-24.24,5.4-33.49,0-9.25-14.15,0-19.55S92.87,264.63,102.12,270Z" style="fill: rgb(186, 104, 200); transform-origin: 85.375px 279.781px;" id="el10weg3nbtczh" class="animable"></path><g id="el0ksg5k0qvsa"><g style="opacity: 0.3; transform-origin: 85.375px 279.781px;" class="animable"><path d="M102.12,270c9.25,5.4,9.25,14.15,0,19.55s-24.24,5.4-33.49,0-9.25-14.15,0-19.55S92.87,264.63,102.12,270Z" id="eleg9h5v56wfo" class="animable" style="transform-origin: 85.375px 279.781px;"></path></g></g><path d="M68.63,279.31c9.25-5.4,24.24-5.4,33.49,0a15.43,15.43,0,0,1,5.54,5.13,15.36,15.36,0,0,1-5.54,5.14c-9.25,5.4-24.24,5.4-33.49,0a15.36,15.36,0,0,1-5.54-5.14A15.43,15.43,0,0,1,68.63,279.31Z" style="fill: rgb(245, 245, 245); transform-origin: 85.375px 284.445px;" id="ell0x5t12lv3" class="animable"></path><g id="freepik--Plants--inject-3" class="animable" style="transform-origin: 88.7845px 248.799px;"><path d="M80.85,255.74a15.62,15.62,0,0,1-1.4-4c-.62-3.36.22-7.22,2.94-9.29,1.08-.82,2.49-1.43,3-2.71a4.39,4.39,0,0,0,0-2.22c-.51-2.88-1.48-5.83-.68-8.63A9.64,9.64,0,0,1,90,223.12a28.92,28.92,0,0,1,7.81-2A12.44,12.44,0,0,0,102,219.9c1.54-.87,2-2.39,3-3.73a25.89,25.89,0,0,1,3.79-4c2.81-2.51,6.33-4.58,10.22-4.41,8.12.36,7.89,7.35,5.54,12.64s-3,7,2.12,12.54,5.08,12.32-1,16.13-10,4.31-7.6,11.64c2.14,6.55,3.47,12.14-2.58,19.13-3.91,4.53-9.26,7.75-16,7.48a26.74,26.74,0,0,1-7.82-1.83c-1.84-.91-.6-2.34-1.22-4.16q-2-5.85-4-11.71c-1-3-1.82-6.37-3.19-9.23C82.51,258.74,81.61,257.28,80.85,255.74Z" style="fill: rgb(186, 104, 200); transform-origin: 104.818px 247.543px;" id="el9v8fzxnjzs5" class="animable"></path><g id="el5mitmoiq5zg"><g style="opacity: 0.15; transform-origin: 104.818px 247.543px;" class="animable"><path d="M80.85,255.74a15.62,15.62,0,0,1-1.4-4c-.62-3.36.22-7.22,2.94-9.29,1.08-.82,2.49-1.43,3-2.71a4.39,4.39,0,0,0,0-2.22c-.51-2.88-1.48-5.83-.68-8.63A9.64,9.64,0,0,1,90,223.12a28.92,28.92,0,0,1,7.81-2A12.44,12.44,0,0,0,102,219.9c1.54-.87,2-2.39,3-3.73a25.89,25.89,0,0,1,3.79-4c2.81-2.51,6.33-4.58,10.22-4.41,8.12.36,7.89,7.35,5.54,12.64s-3,7,2.12,12.54,5.08,12.32-1,16.13-10,4.31-7.6,11.64c2.14,6.55,3.47,12.14-2.58,19.13-3.91,4.53-9.26,7.75-16,7.48a26.74,26.74,0,0,1-7.82-1.83c-1.84-.91-.6-2.34-1.22-4.16q-2-5.85-4-11.71c-1-3-1.82-6.37-3.19-9.23C82.51,258.74,81.61,257.28,80.85,255.74Z" id="el7yx0gn7t0i4" class="animable" style="transform-origin: 104.818px 247.543px;"></path></g></g><path d="M91.89,285.42a.58.58,0,0,0,.4-.57c-.34-40.11,21.76-64.05,22-64.29a.61.61,0,0,0,0-.85.59.59,0,0,0-.85,0c-.23.24-22.66,24.51-22.31,65.13a.6.6,0,0,0,.79.56Z" style="fill: rgb(255, 255, 255); transform-origin: 102.794px 252.48px;" id="elnjkth0s1omn" class="animable"></path><path d="M98.33,248.12l.12-.06c7.19-4.53,20-7.9,20.15-7.94a.6.6,0,0,0-.3-1.17c-.53.14-13.14,3.46-20.49,8.08a.62.62,0,0,0-.19.84A.61.61,0,0,0,98.33,248.12Z" style="fill: rgb(255, 255, 255); transform-origin: 108.291px 243.542px;" id="elak865koxqmr" class="animable"></path><path d="M100.55,242.62h0a.61.61,0,0,0,.32-.79,45.94,45.94,0,0,0-6.63-11.16.59.59,0,0,0-.84-.07.61.61,0,0,0-.07.85,45.8,45.8,0,0,1,6.44,10.84A.61.61,0,0,0,100.55,242.62Z" style="fill: rgb(255, 255, 255); transform-origin: 97.0526px 236.559px;" id="elxq6ae9szjy" class="animable"></path><path d="M87.8,288.33a33.77,33.77,0,0,1-17.61.65c-10.1-2.19-16.28-11.62-16.28-11.62s10.93-4.38,17.3-4.81c0,0-9.89-1.68-19.14.42,0,0-5.85-2.18-4.74-12.06,0,0,5.5-4.06,18.17-2.47,0,0-6.35-4.53-17.48-5.87-.87,0,.31-12.85,1.37-18.59s3.17-4.84,7.72-4.35,18,3.56,19.72,6.86,0,11.72,0,11.72a19.27,19.27,0,0,0,3.72-11s5.06,1.86,7.77,4.25a18,18,0,0,1,4.85,6.06c-.63,4.52-2.76,11.41-5.74,15.25,0,0,6.71-4.33,8.25-12.31,0,0,5.36,6.85,5.31,15.7C101,276.24,96.49,283.73,87.8,288.33Z" style="fill: rgb(186, 104, 200); transform-origin: 74.0901px 259.556px;" id="elsun0w3mpisg" class="animable"></path><path d="M87.59,288.87a.59.59,0,0,1-.36-.5c-1.53-19.13-22.94-49-32.41-55a.58.58,0,0,1-.18-.8.57.57,0,0,1,.79-.19c9.62,6.11,31.39,36.49,32.94,55.93a.58.58,0,0,1-.53.63A.73.73,0,0,1,87.59,288.87Z" style="fill: rgb(255, 255, 255); transform-origin: 71.4613px 260.617px;" id="el5kuhzkr6h06" class="animable"></path></g></g></g><defs>     <filter id="active" height="200%">         <feMorphology in="SourceAlpha" result="DILATED" operator="dilate" radius="2"></feMorphology>                <feFlood flood-color="#32DFEC" flood-opacity="1" result="PINK"></feFlood>        <feComposite in="PINK" in2="DILATED" operator="in" result="OUTLINE"></feComposite>        <feMerge>            <feMergeNode in="OUTLINE"></feMergeNode>            <feMergeNode in="SourceGraphic"></feMergeNode>        </feMerge>    </filter>    <filter id="hover" height="200%">        <feMorphology in="SourceAlpha" result="DILATED" operator="dilate" radius="2"></feMorphology>                <feFlood flood-color="#ff0000" flood-opacity="0.5" result="PINK"></feFlood>        <feComposite in="PINK" in2="DILATED" operator="in" result="OUTLINE"></feComposite>        <feMerge>            <feMergeNode in="OUTLINE"></feMergeNode>            <feMergeNode in="SourceGraphic"></feMergeNode>        </feMerge>            <feColorMatrix type="matrix" values="0   0   0   0   0                0   1   0   0   0                0   0   0   0   0                0   0   0   1   0 "></feColorMatrix>    </filter></defs></svg>